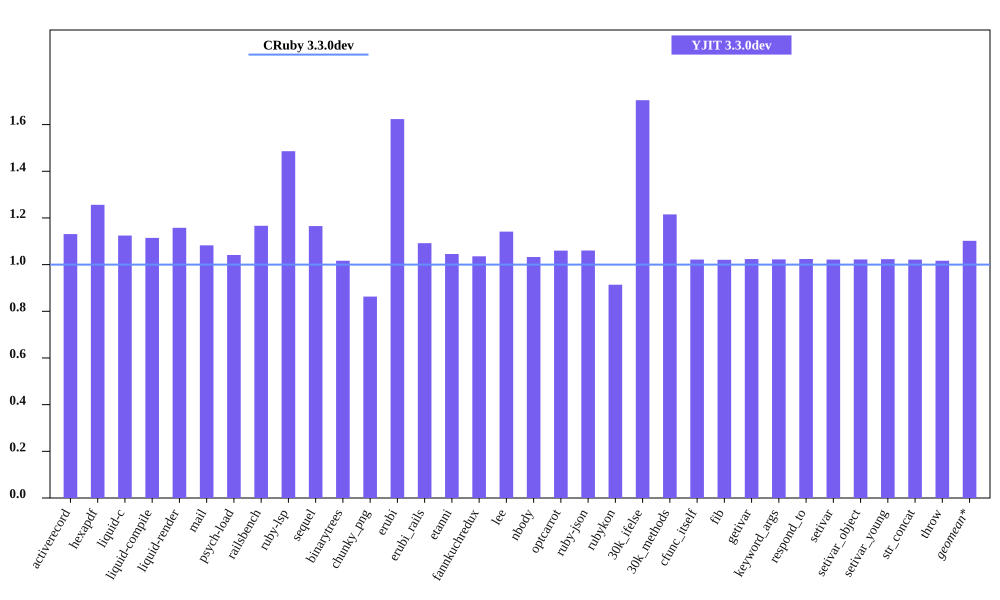

Values plotted in this chart, from the file beside it:
bench, CRuby 3.3.0dev mem (MiB), YJIT 3.3.0dev mem (MiB), Inline Code, Outlined Code, YJIT Mem overhead
activerecord, 45.74, 51.73, 2, 1
hexapdf, 282, 354.3, 2, 2
liquid-c, 32.45, 36.5, 1, 1
liquid-compile, 26.98, 30.07, 1, 1
liquid-render, 28.32, 32.79, 1, 1
mail, 41.41, 44.84, 1, 1
psych-load, 28.5, 29.68, 1, 1
railsbench, 96.02, 112, 4, 3
ruby-lsp, 87.66, 130.3, 8, 6
sequel, 32.65, 38.05, 1, 1
binarytrees, 21.58, 21.94, 1, 1
chunky_png, 43.6, 37.63, 1, 1
erubi, 107.1, 173.8, 1, 1
erubi_rails, 92.77, 101.3, 3, 2
etanni, 147.5, 154.2, 1, 1
fannkuchredux, 15.78, 16.34, 1, 1
lee, 26.36, 30.08, 1, 1
nbody, 15.7, 16.21, 1, 1
optcarrot, 50.22, 53.24, 1, 1
ruby-json, 16.33, 17.32, 1, 1
rubykon, 50.21, 45.88, 1, 1
30k_ifelse, 57.47, 97.96, 9, 7
30k_methods, 46.61, 56.64, 3, 3
cfunc_itself, 15.68, 16.02, 1, 1
fib, 15.68, 16.0, 1, 1
getivar, 15.74, 16.12, 1, 1
keyword_args, 15.68, 16.03, 1, 1
respond_to, 15.73, 16.11, 1, 1
setivar, 15.74, 16.08, 1, 1
setivar_object, 15.68, 16.03, 1, 1
setivar_young, 15.68, 16.04, 1, 1
str_concat, 93.29, 95.29, 1, 1
throw, 15.8, 16.06, 1, 1
